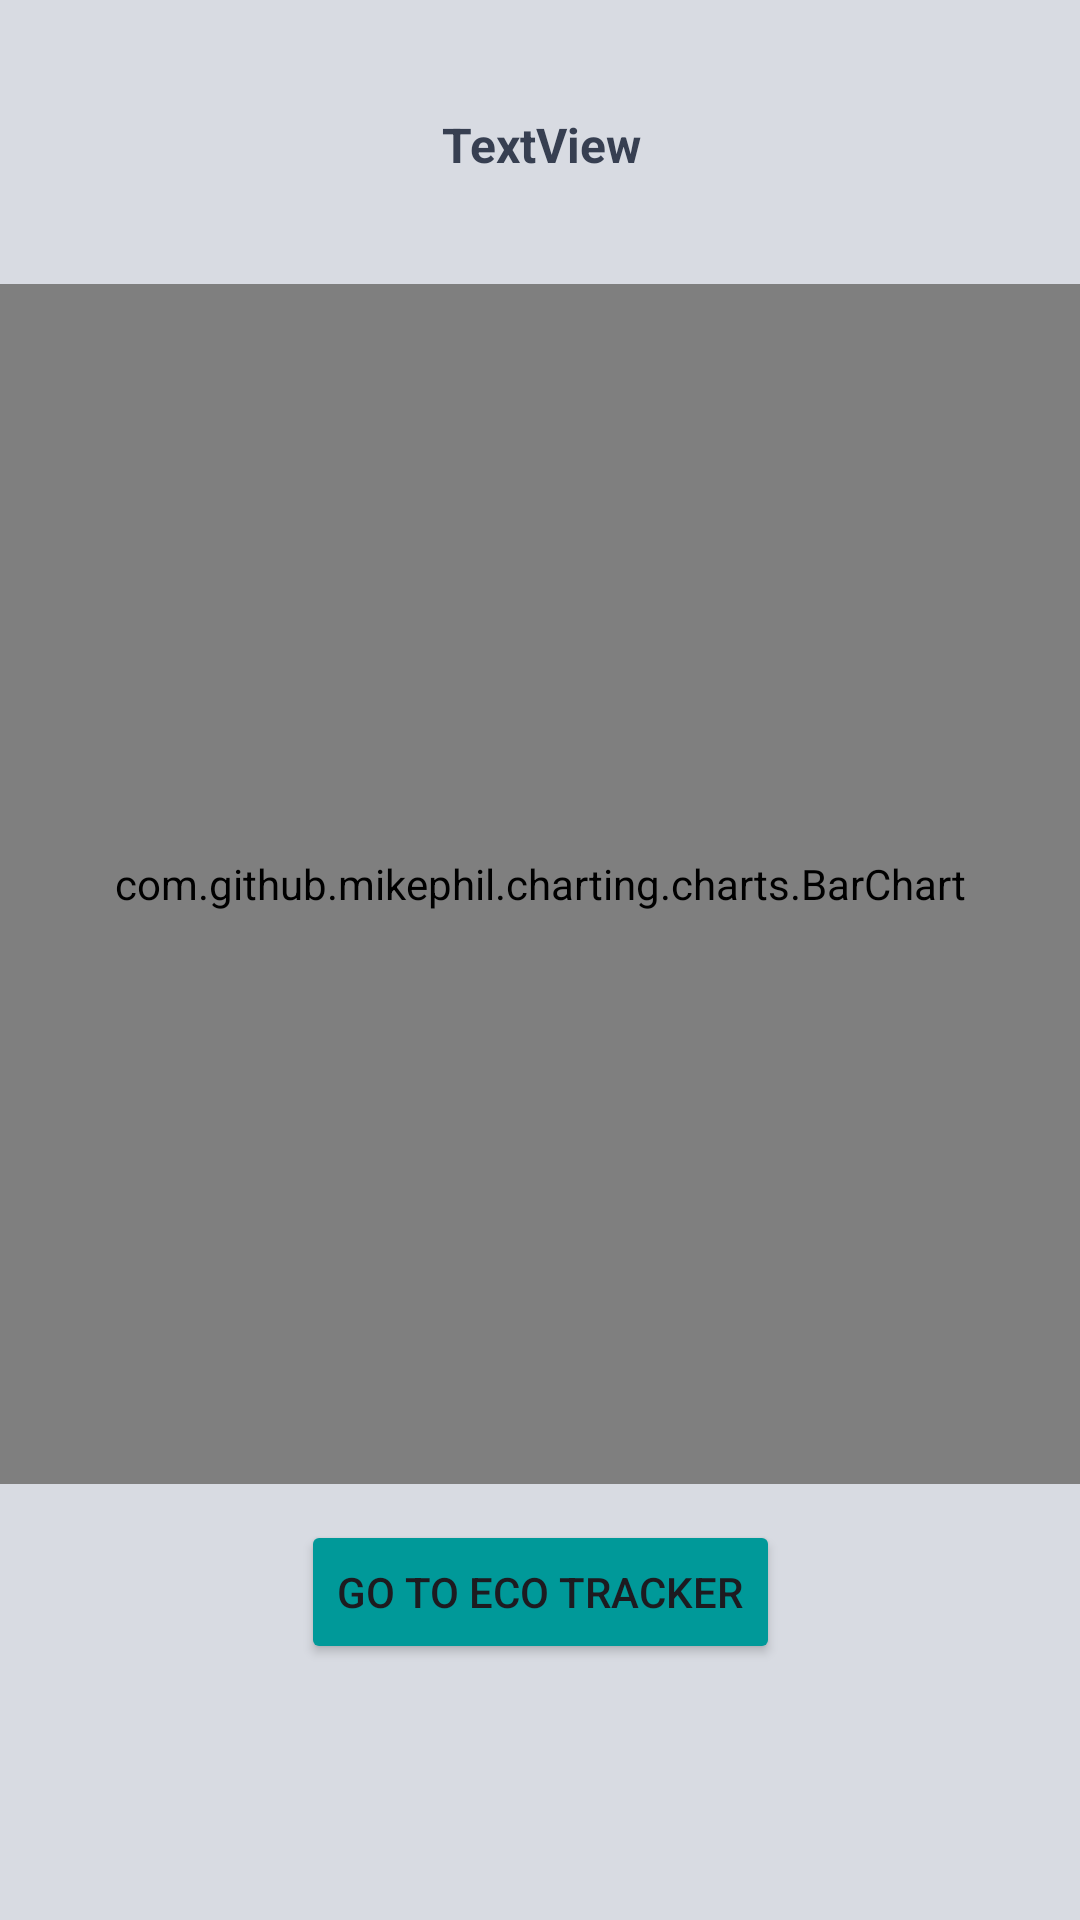

The Android layout XML behind this screen, and the referenced resources:
<!-- AndroidManifest.xml: application theme Theme.PlantezeApp -->
<!-- res/layout/activity_comparison.xml -->
<?xml version="1.0" encoding="utf-8"?>
<androidx.constraintlayout.widget.ConstraintLayout xmlns:android="http://schemas.android.com/apk/res/android"
    xmlns:app="http://schemas.android.com/apk/res-auto"
    xmlns:tools="http://schemas.android.com/tools"
    android:id="@+id/main"
    android:layout_width="match_parent"
    android:layout_height="match_parent"
    android:background="#d8dbe2"
    tools:context=".AnnualCarbonFootprint.Comparison">

    <Button
        android:id="@+id/moveToTracker"
        android:layout_width="wrap_content"
        android:layout_height="wrap_content"
        android:text="Go to Eco Tracker"
        android:backgroundTint="#009999"
        app:layout_constraintBottom_toBottomOf="parent"
        app:layout_constraintEnd_toEndOf="parent"
        app:layout_constraintStart_toStartOf="parent"
        app:layout_constraintTop_toTopOf="parent"
        app:layout_constraintVertical_bias="0.856" />

    <TextView
        android:id="@+id/barChartTitle"
        android:layout_width="377dp"
        android:layout_height="69dp"
        android:gravity="center"
        android:text="TextView"
        android:textColor="@color/grey"
        android:textStyle="bold"
        android:textSize="16dp"
        app:layout_constraintBottom_toTopOf="@+id/moveToTracker"
        app:layout_constraintEnd_toEndOf="parent"
        app:layout_constraintStart_toStartOf="parent"
        app:layout_constraintTop_toTopOf="parent"
        app:layout_constraintVertical_bias="0.031" />

    <com.github.mikephil.charting.charts.BarChart
        android:id="@+id/barChart"
        android:layout_width="match_parent"
        android:layout_height="400dp"
        app:layout_constraintBottom_toTopOf="@+id/moveToTracker"
        app:layout_constraintEnd_toEndOf="parent"
        app:layout_constraintStart_toStartOf="parent"
        app:layout_constraintTop_toBottomOf="@+id/barChartTitle" />


</androidx.constraintlayout.widget.ConstraintLayout>
<!-- resources referenced by this layout -->
<resources>
  <color name="grey">#373f51</color>
  <style name="Theme.PlantezeApp" parent="Base.Theme.PlantezeApp" />
  <style name="Base.Theme.PlantezeApp" parent="Theme.Material3.DayNight.NoActionBar">
          
          
      </style>
</resources>
